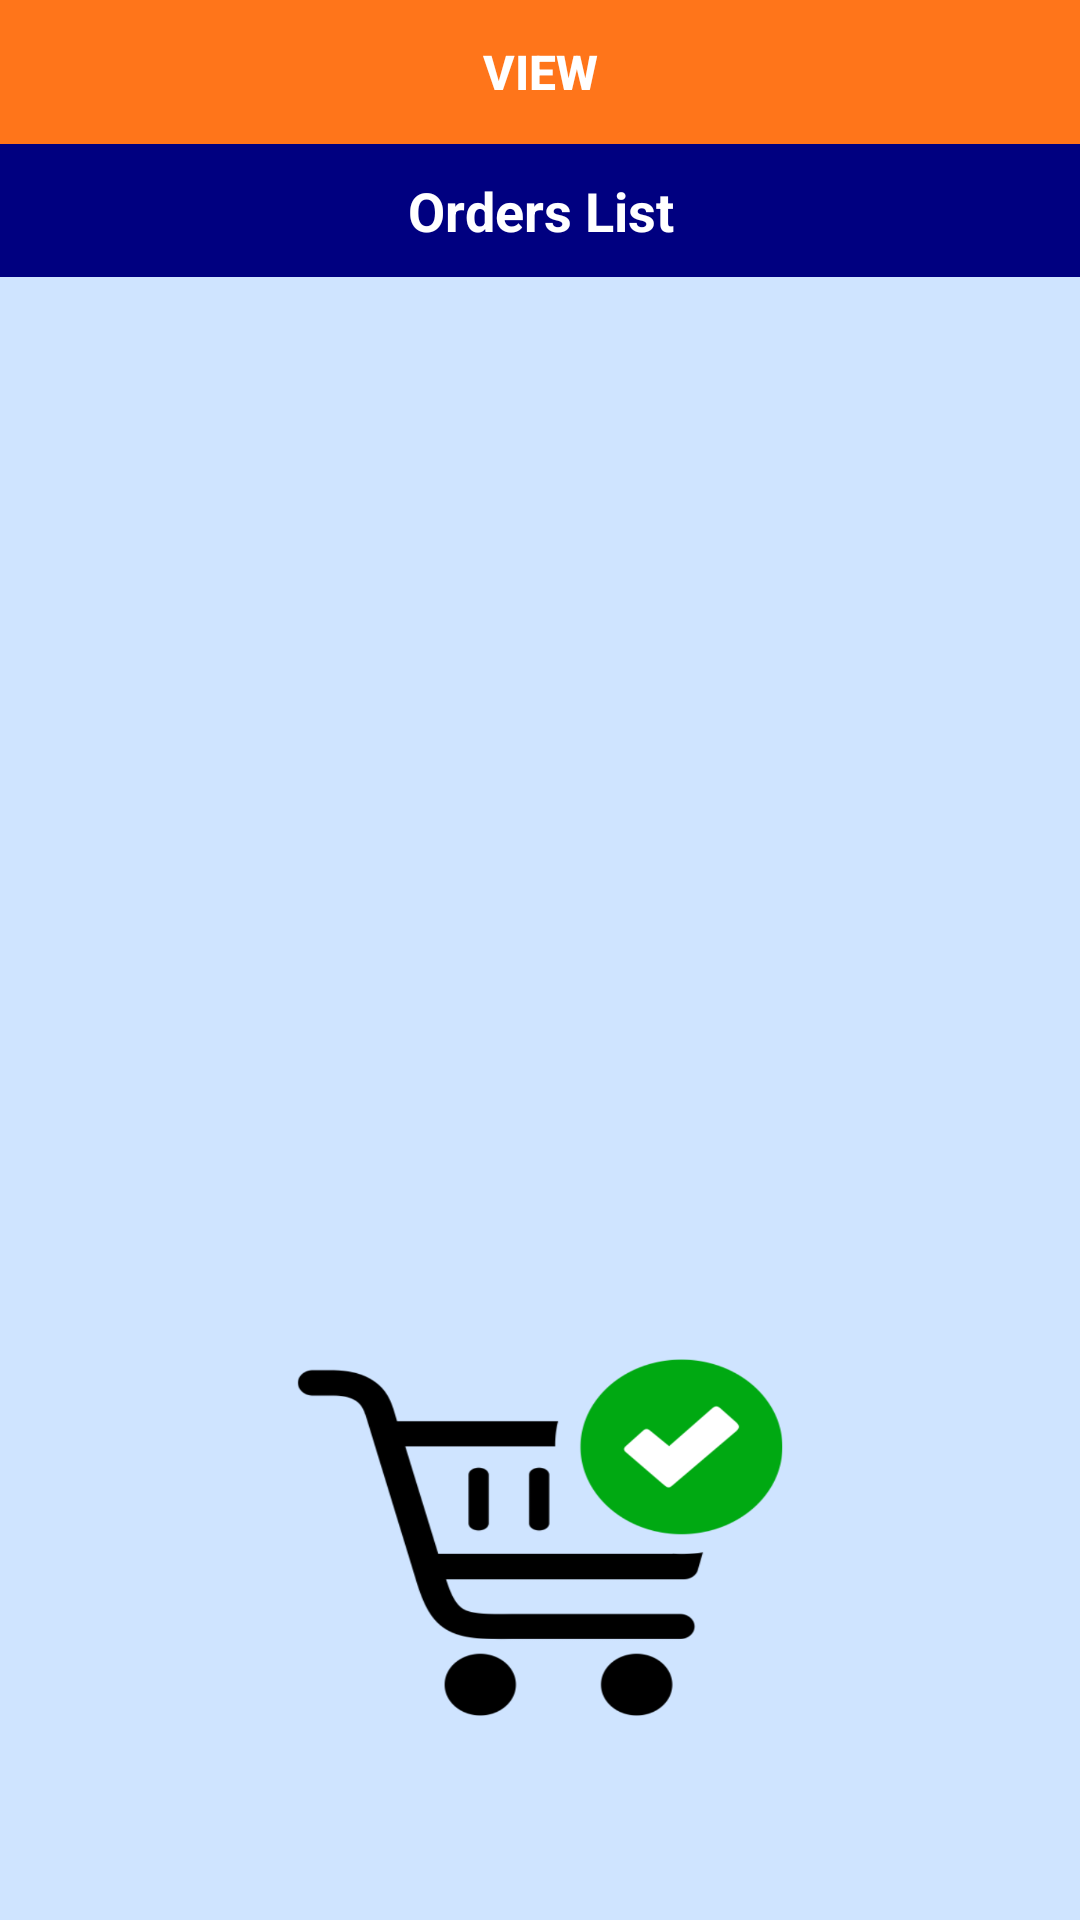

Reconstruct the res/layout file that produces this screen, plus the resources it refers to.
<!-- AndroidManifest.xml: application theme Theme.SweetCake -->
<!-- res/layout/activity_view_order_cus.xml -->
<?xml version="1.0" encoding="utf-8"?>
<RelativeLayout
    xmlns:android="http://schemas.android.com/apk/res/android"
    xmlns:app="http://schemas.android.com/apk/res-auto"
    xmlns:tools="http://schemas.android.com/tools"
    android:layout_width="match_parent"
    android:layout_height="match_parent"
    tools:context=".View_order_cus"
    android:background="@drawable/cusvieworder">
    <LinearLayout
        android:id="@+id/line1"
        android:orientation="horizontal"
        android:layout_width="match_parent"
        android:layout_height="wrap_content">


        <Button
            android:id="@+id/findrefresh_data"
            android:layout_width="match_parent"
            android:layout_height="wrap_content"
            android:layout_weight="1"
            android:background="@color/orange"
            android:text="VIEW"
            android:textColor="#FFF"
            android:textSize="16sp"
            android:textStyle="bold" />

    </LinearLayout>

    <TextView
        android:id="@+id/finddata_list_count"
        android:layout_width="match_parent"
        android:layout_height="wrap_content"
        android:layout_below="@id/line1"
        android:background="@color/primary"
        android:gravity="center"
        android:padding="10dp"
        android:text="Orders List"
        android:textColor="#fff"
        android:textSize="18sp"
        android:textStyle="bold" />

    <TextView
        android:id="@+id/findcall_data_list"
        android:layout_width="match_parent"
        android:layout_height="460dp"
        android:layout_below="@id/finddata_list_count"
        android:layout_alignParentBottom="true"
        android:layout_marginBottom="90dp"
        android:padding="10dp"
        android:textColor="#000"
        android:textSize="14sp" />




</RelativeLayout>
<!-- resources referenced by this layout -->
<resources>
  <color name="orange">#ff751a</color>
  <color name="primary">#000080</color>
  <!-- drawable cusvieworder: png bitmap (drawable, 68669 bytes) -->
  <style name="Theme.SweetCake" parent="Base.Theme.SweetCake" />
  <style name="Base.Theme.SweetCake" parent="Theme.AppCompat.Light.NoActionBar">
          
          
      </style>
</resources>
